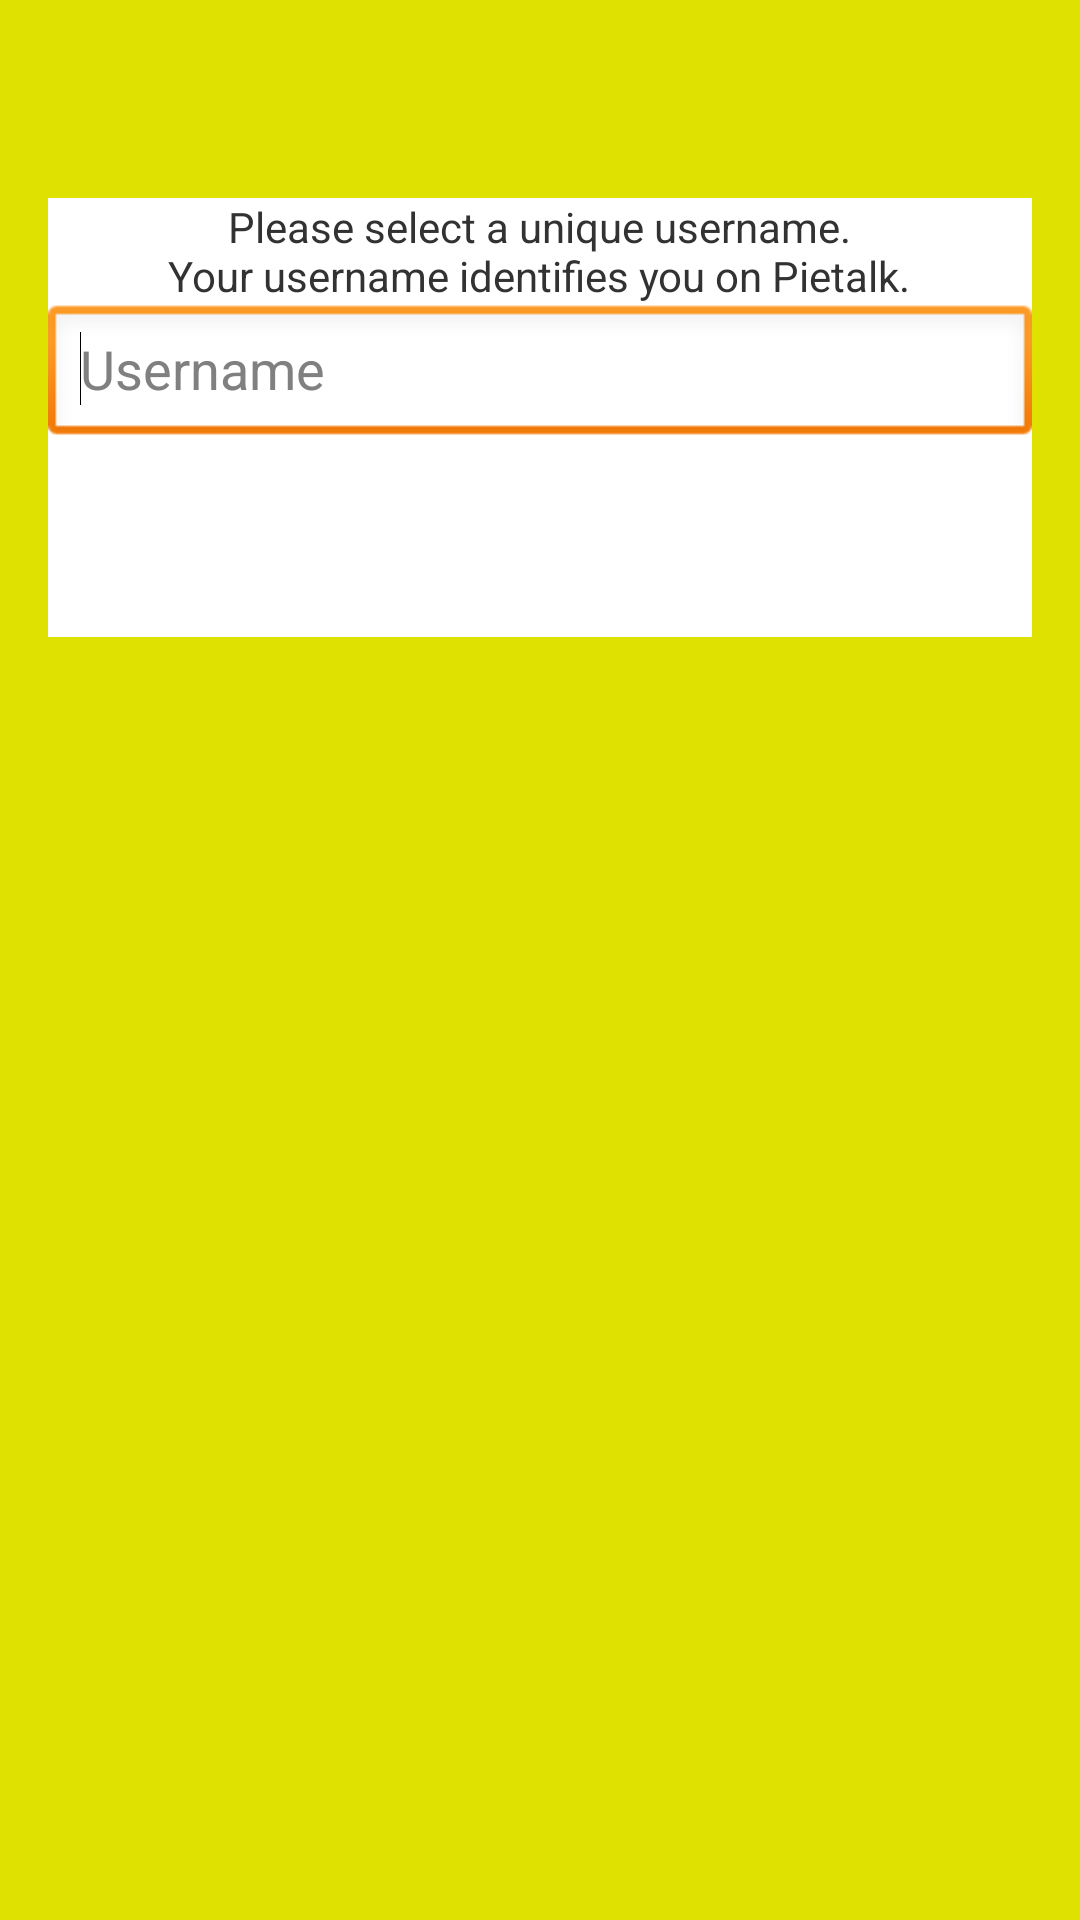

Layout XML and referenced resources for this Android screen:
<!-- AndroidManifest.xml: application theme AppTheme -->
<!-- res/layout/activity_select_username.xml -->
<RelativeLayout xmlns:android="http://schemas.android.com/apk/res/android"
    xmlns:tools="http://schemas.android.com/tools"
    android:layout_width="match_parent"
    android:layout_height="match_parent"
    android:paddingBottom="@dimen/activity_vertical_margin"
    android:paddingLeft="@dimen/activity_horizontal_margin"
    android:paddingRight="@dimen/activity_horizontal_margin"
    android:paddingTop="@dimen/activity_vertical_margin"
    android:background="@color/dull_yellow"
    tools:context=".SelectUsernameActivity" >

    <ImageView
        android:id="@+id/imageView1"
        android:layout_width="50dp"
        android:layout_height="50dp"
        android:layout_alignParentTop="true"
        android:layout_centerHorizontal="true"
        android:src="@drawable/pie_slice" />

    <RelativeLayout
        android:id="@+id/relativeLayout"
        android:layout_width="match_parent"
        android:layout_height="wrap_content"
        android:layout_below="@+id/imageView1"
        android:layout_centerHorizontal="true"
        android:background="@color/white"
        android:orientation="vertical"
        android:paddingBottom="@dimen/medium_margin" >

        <EditText
            android:id="@+id/txtUsername"
            android:layout_width="match_parent"
            android:layout_height="wrap_content"
            android:layout_alignParentLeft="true"
            android:layout_below="@+id/txtSelectUsernameInstructions"
            android:ems="10"
            android:hint="@string/username">

            <requestFocus />
        </EditText>

        <Button
            android:id="@+id/btnNext"
            android:layout_width="wrap_content"
            android:layout_height="wrap_content"
            android:layout_below="@+id/txtUsername"
            android:layout_centerHorizontal="true"
            android:layout_marginTop="@dimen/medium_margin"
            android:background="@drawable/second_sign_up_button_style"
            android:paddingLeft="@dimen/splash_button_padding"
            android:paddingRight="@dimen/splash_button_padding"
            android:text="@string/next"
            android:textColor="@color/white"
            android:textSize="@dimen/sign_up_button_text_size"
            android:textStyle="bold" />

        <ProgressBar
            android:id="@+id/progressLogin"
            android:layout_width="wrap_content"
            android:layout_height="wrap_content"
            android:layout_below="@+id/txtUsername"
            android:layout_centerHorizontal="true"
            android:layout_marginTop="@dimen/medium_margin"
            android:visibility="gone" />

        <TextView
            android:id="@+id/txtSelectUsernameInstructions"
            android:layout_width="wrap_content"
            android:layout_height="wrap_content"
            android:layout_alignParentTop="true"
            android:layout_centerHorizontal="true"
            android:gravity="center"
            android:text="@string/select_username_instrutions" />

    </RelativeLayout>

</RelativeLayout>
<!-- resources referenced by this layout -->
<resources>
  <color name="dull_yellow">#DFE200</color>
  <color name="white">#FFF</color>
  <dimen name="activity_horizontal_margin">16dp</dimen>
  <dimen name="activity_vertical_margin">16dp</dimen>
  <dimen name="medium_margin">10dp</dimen>
  <dimen name="sign_up_button_text_size">32dp</dimen>
  <dimen name="splash_button_padding">5dp</dimen>
  <string name="next">Next</string>
  <string name="select_username_instrutions">Please select a unique username.\nYour username identifies you on Pietalk.</string>
  <string name="username">Username</string>
  <style name="AppTheme" parent="AppBaseTheme">
          
          
          <item name="android:actionBarStyle">@style/ActionBarStyle</item>
          <item name="android:actionBarWidgetTheme">@style/MyActionBarWidgetTheme</item>
          <item name="ptrHeaderStyle">@style/Widget.Custom.PtrHeader</item>
          <item name="ptrHeaderTitleTextAppearance">@style/TextAppearance.Custom.PtrHeader.Title</item>
      </style>
  <style name="AppBaseTheme" parent="android:Theme.Light">
                  
      </style>
  <style name="ActionBarStyle" parent="android:style/Widget.Holo.Light.ActionBar">     
  	    <item name="android:colorBackground">@color/dull_purple</item>
  	    <item name="android:background">@color/dull_purple</item>
  	    <item name="android:textColor">@android:color/white</item>
  	    <item name="android:titleTextStyle">@style/TitleTextStyle</item>		   
  	    <item name="android:layout_marginTop">12dp</item>	    
  	</style>
  <style name="MyActionBarWidgetTheme" parent="@android:style/Theme.Holo">
  	    <item name="android:textColorHint">@android:color/white</item>
  	</style>
  <style name="Widget.Custom.PtrHeader" parent="android:Widget">
          
          
          <item name="ptrHeaderHeight">72dp</item>
      </style>
  <style name="TextAppearance.Custom.PtrHeader.Title" parent="android:TextAppearance.Large.Inverse">
          <item name="android:textSize">26sp</item>
          
          <item name="android:textColor">@color/white</item>
      </style>
  <color name="dull_purple">#876A96</color>
  <style name="TitleTextStyle" parent="@android:style/TextAppearance.Holo.Widget.ActionBar.Title">
          <item name="android:textColor">@color/white</item>
      </style>
</resources>
